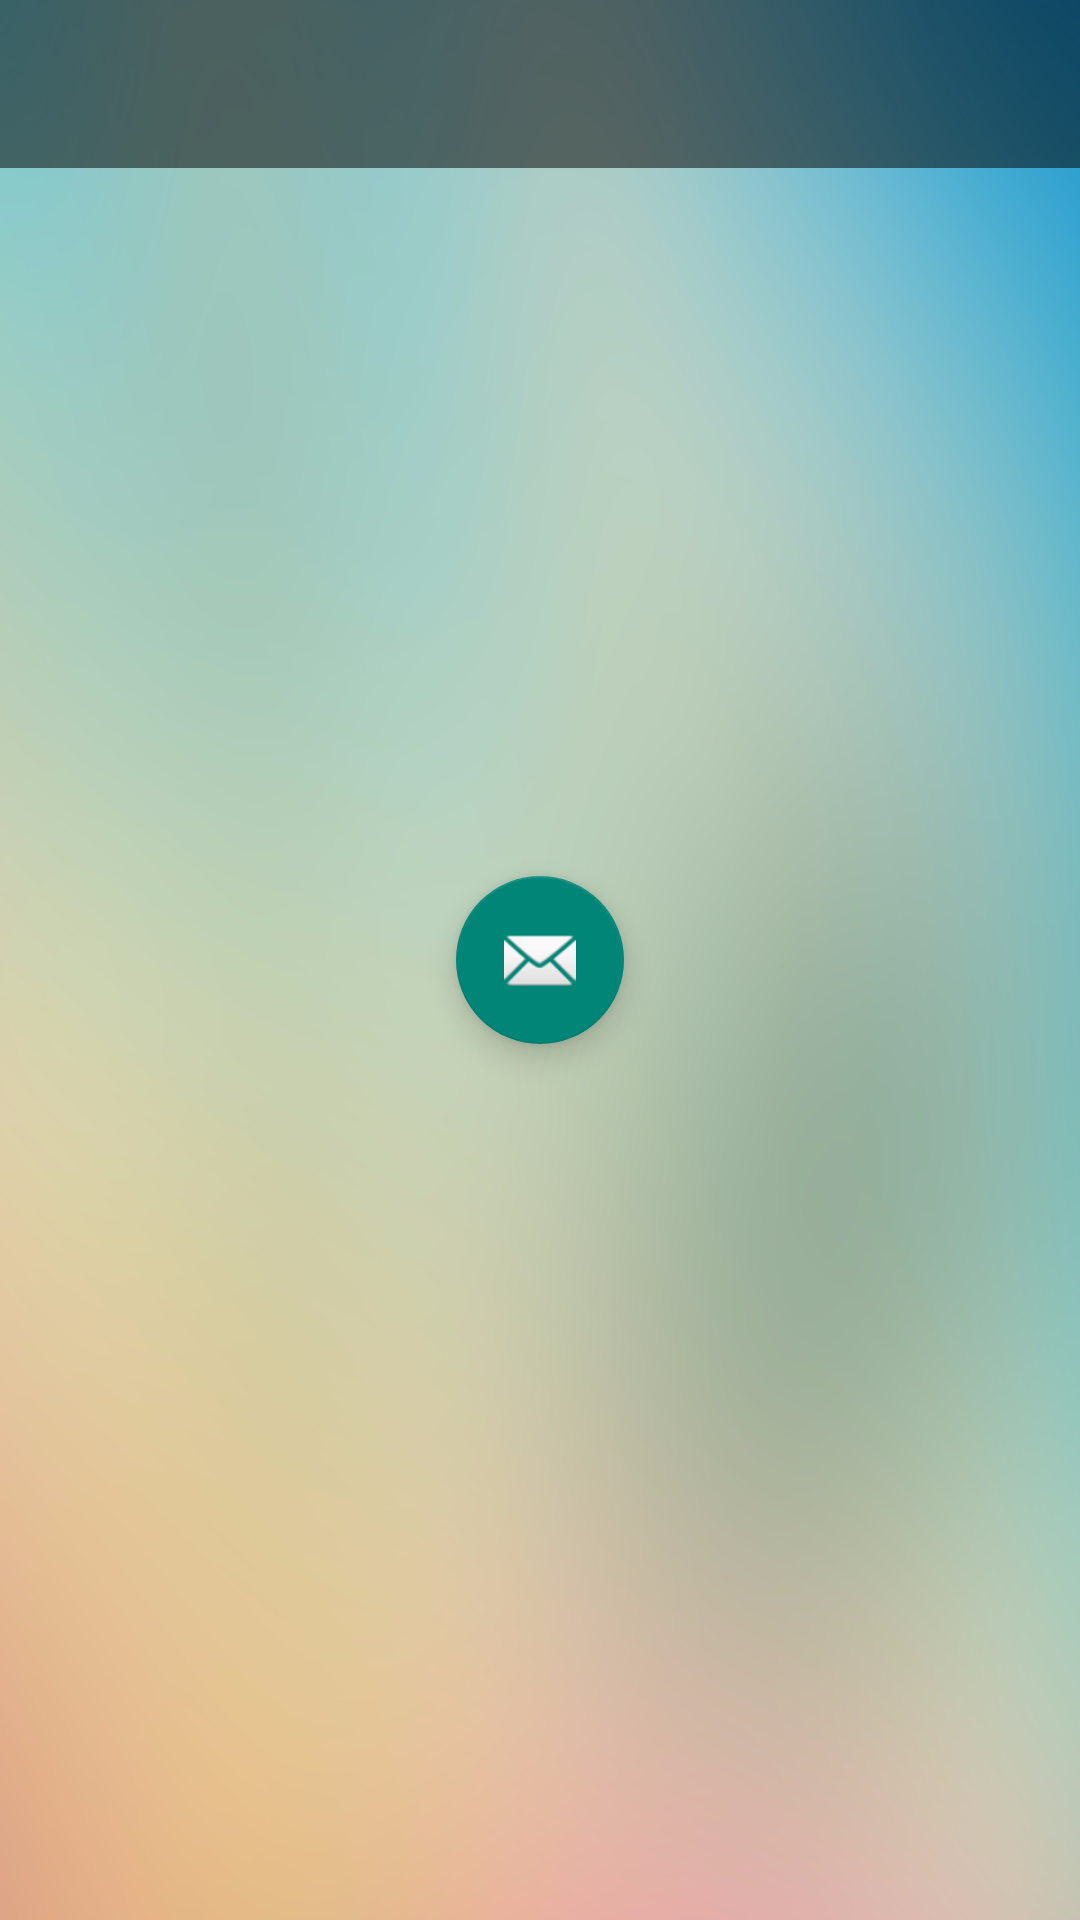

Here is an Android app screen rendered from its layout file. Give the layout XML and the strings, colors and styles it references.
<!-- AndroidManifest.xml: activity theme NoActionBar -->
<!-- res/layout/activity_accelerometer.xml -->
<?xml version="1.0" encoding="utf-8"?>
<RelativeLayout xmlns:android="http://schemas.android.com/apk/res/android"
    xmlns:app="http://schemas.android.com/apk/res-auto"
    xmlns:tools="http://schemas.android.com/tools"
    android:layout_width="match_parent"
    android:layout_height="match_parent"
    android:background="@drawable/app_background"
    tools:context=".AccelerometerActivity">

    <android.support.design.widget.AppBarLayout
        android:layout_width="match_parent"
        android:layout_height="wrap_content"
        android:background="@color/colorSemiTransparent"
        android:elevation="0dp"
        android:theme="@style/AppBarOverlay">

        <android.support.v7.widget.Toolbar
            android:id="@+id/toolbar"
            android:layout_width="match_parent"
            android:layout_height="?attr/actionBarSize"
            app:popupTheme="@style/PopupOverlay" />

    </android.support.design.widget.AppBarLayout>

    <include layout="@layout/content_accelerometer" />

    <android.support.design.widget.FloatingActionButton
        android:id="@+id/fab"
        android:layout_width="wrap_content"
        android:layout_height="wrap_content"
        android:layout_gravity="bottom|end"
        android:layout_centerInParent="true"
        app:srcCompat="@android:drawable/ic_dialog_email" />

</RelativeLayout>
<!-- res/layout/content_accelerometer.xml (included above) -->
<?xml version="1.0" encoding="utf-8"?>
<android.support.constraint.ConstraintLayout xmlns:android="http://schemas.android.com/apk/res/android"
    xmlns:app="http://schemas.android.com/apk/res-auto"
    xmlns:tools="http://schemas.android.com/tools"
    android:layout_width="match_parent"
    android:layout_height="match_parent"
    app:layout_behavior="@string/appbar_scrolling_view_behavior"
    tools:context=".AccelerometerActivity"
    tools:showIn="@layout/activity_accelerometer">

</android.support.constraint.ConstraintLayout>
<!-- resources referenced by this layout -->
<resources>
  <color name="colorSemiTransparent">#81000000</color>
  <!-- drawable app_background: png bitmap (drawable-v24, 880590 bytes) -->
  <style name="AppBarOverlay" parent="ThemeOverlay.AppCompat.Dark.ActionBar" />
  <style name="PopupOverlay" parent="ThemeOverlay.AppCompat.Light" />
  <style name="NoActionBar" parent="Theme.AppCompat.Light.NoActionBar">
          <item name="windowActionBar">false</item>
          <item name="windowNoTitle">true</item>
      </style>
</resources>
